Dataset: test-categorical (GitHub, igonzalezespi/TFG). Classes: altogrado, ascus, bajogrado, benign.

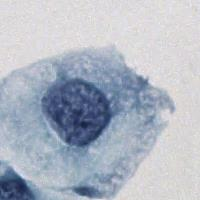
Label: ascus

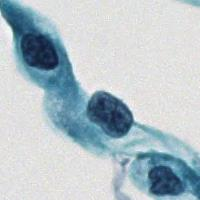
Label: bajogrado

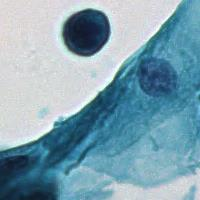
Label: benign

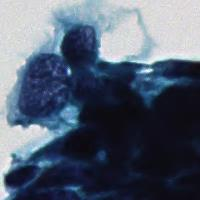
Label: altogrado

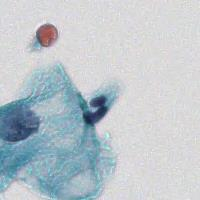
Label: ascus

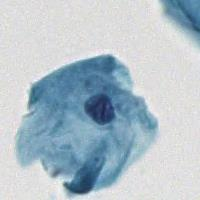
Label: benign
